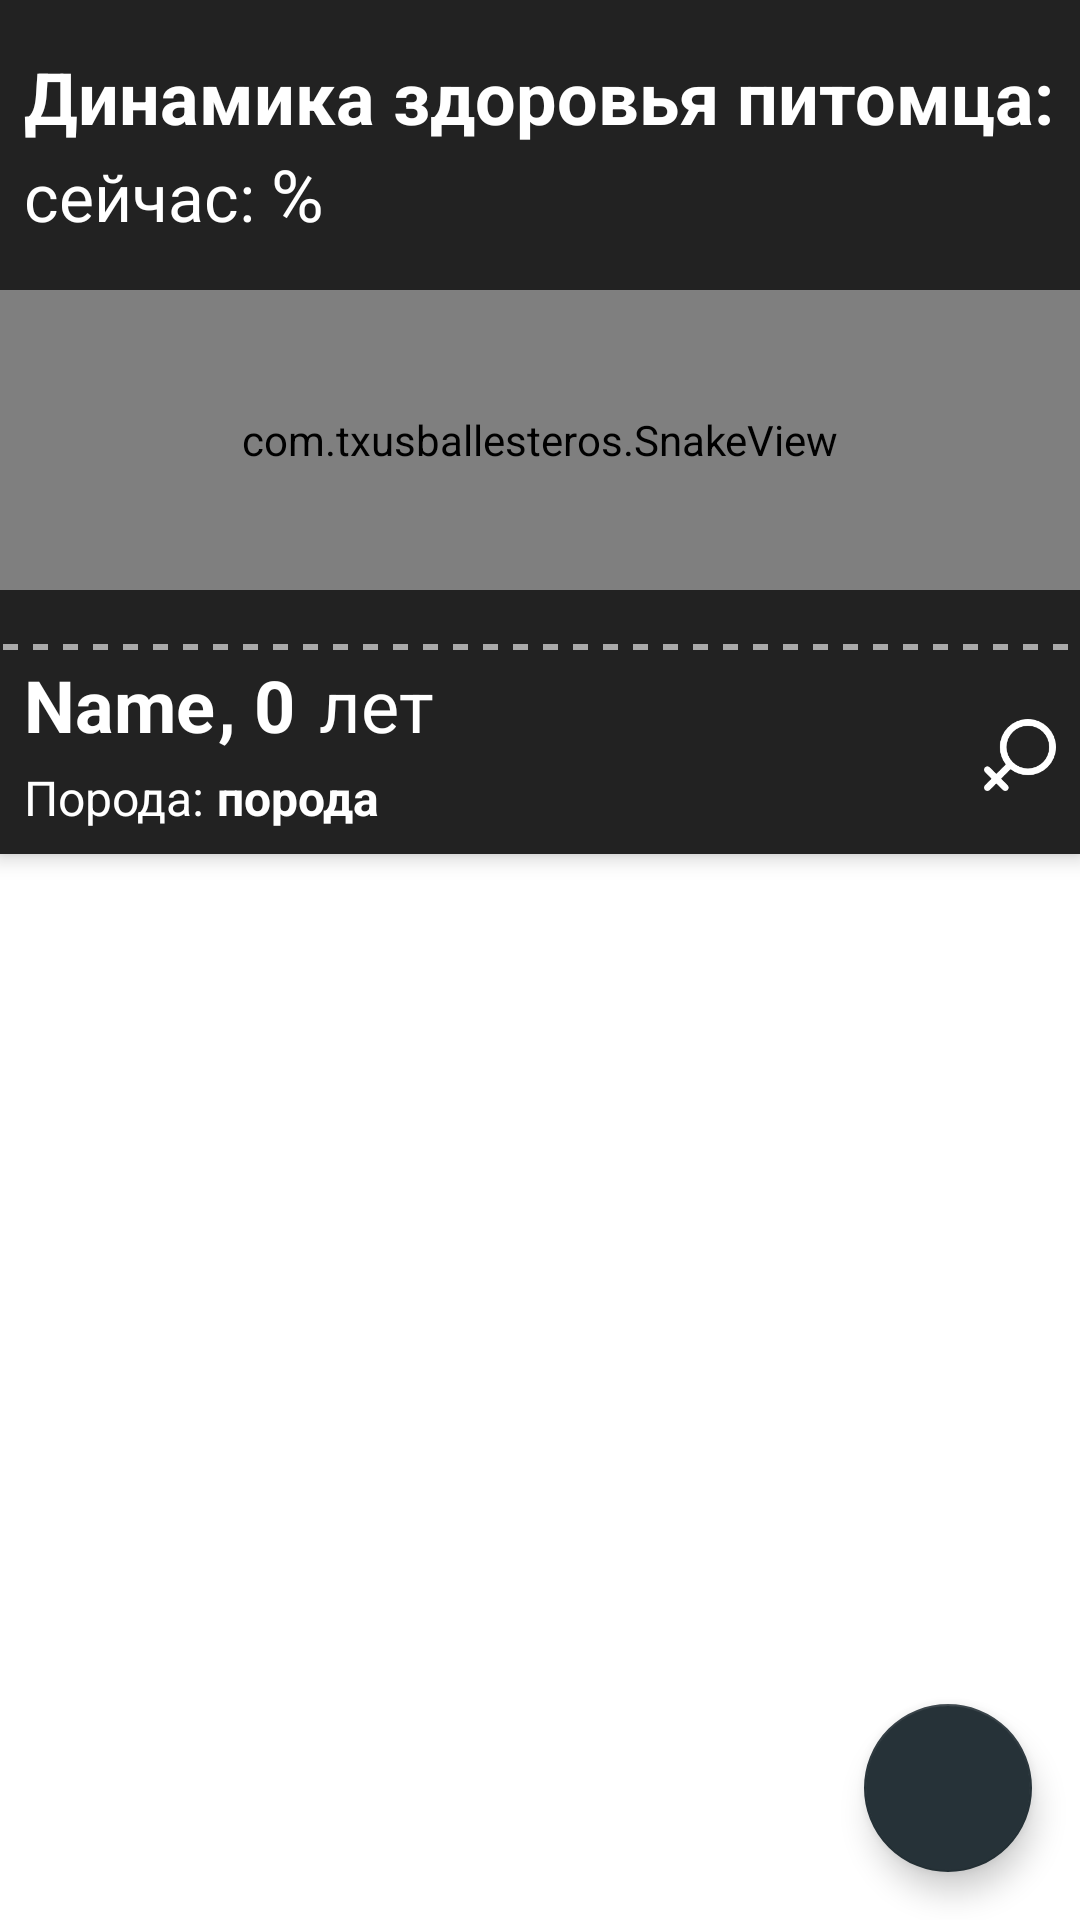

Here is an Android app screen rendered from its layout file. Give the layout XML and the strings, colors and styles it references.
<!-- AndroidManifest.xml: application theme AppTheme -->
<!-- res/layout/show_pet.xml -->
<?xml version="1.0" encoding="utf-8"?>
<androidx.coordinatorlayout.widget.CoordinatorLayout
    xmlns:android="http://schemas.android.com/apk/res/android"
    xmlns:app="http://schemas.android.com/apk/res-auto"
    android:layout_width="match_parent"
    android:layout_height="match_parent"
    android:background="@android:color/background_light">

    <com.google.android.material.appbar.AppBarLayout
        android:id="@+id/toolbar"
        android:layout_width="match_parent"
        android:layout_height="wrap_content">

        <com.google.android.material.appbar.CollapsingToolbarLayout
            android:id="@+id/collapseBar"
            android:layout_width="match_parent"
            android:layout_height="match_parent"
            app:layout_scrollFlags="scroll|snap"
            android:fitsSystemWindows="true"
            app:contentScrim="?attr/colorPrimary"
            app:expandedTitleMarginStart="48dp"
            app:expandedTitleMarginEnd="64dp">

            <androidx.constraintlayout.widget.ConstraintLayout
                android:id="@+id/topPanel"
                android:layout_height="wrap_content"
                android:layout_width="match_parent"
                android:background="@color/colorPrimary"
                app:layout_constraintEnd_toEndOf="parent"
                app:layout_constraintStart_toStartOf="parent"
                app:layout_constraintTop_toTopOf="parent"
                app:layout_constraintVertical_chainStyle="packed">

                <LinearLayout
                    android:id="@+id/currentValues"
                    android:layout_width="wrap_content"
                    android:layout_height="wrap_content"
                    android:layout_marginEnd="8dp"
                    android:layout_marginStart="8dp"
                    android:layout_marginTop="16dp"
                    android:orientation="vertical"
                    app:layout_constraintStart_toStartOf="parent"
                    app:layout_constraintTop_toTopOf="parent">

                    <TextView
                        android:layout_width="match_parent"
                        android:layout_height="wrap_content"
                        android:text="Динамика здоровья питомца:"
                        android:textColor="#ffffff"
                        android:textSize="24sp"
                        android:textStyle="bold" />

                    <LinearLayout
                        android:layout_width="match_parent"
                        android:layout_height="wrap_content"
                        android:orientation="horizontal">

                        <TextView
                            android:layout_width="wrap_content"
                            android:layout_height="wrap_content"
                            android:text="сейчас: "
                            android:textColor="#ffffff"
                            android:textSize="22sp" />

                        <TextView
                            android:id="@+id/currentHealth"
                            android:layout_width="wrap_content"
                            android:layout_height="wrap_content"
                            android:maxEms="3"
                            android:maxLines="1"
                            android:textColor="#ffffff"
                            android:textSize="24sp" />
                        <TextView
                            android:layout_width="wrap_content"
                            android:layout_height="wrap_content"
                            android:text="%"
                            android:textColor="#ffffff"
                            android:textSize="24sp" />
                    </LinearLayout>
                    <LinearLayout
                        android:orientation="horizontal"
                        android:layout_width="match_parent"
                        android:layout_height="wrap_content"
                        android:layout_gravity="center|center_horizontal">
                    </LinearLayout>
                </LinearLayout>
                <com.txusballesteros.SnakeView
                    android:id="@+id/healthGraph"
                    android:layout_width="match_parent"
                    android:layout_height="100dp"
                    android:layout_marginBottom="16dp"
                    android:layout_marginTop="16dp"
                    app:minValue="0"
                    app:maxValue="100"
                    app:layout_constraintEnd_toEndOf="parent"
                    app:layout_constraintStart_toStartOf="parent"
                    app:layout_constraintTop_toBottomOf="@id/currentValues"
                    app:strokeColor="#ffffff" />

                <View
                    android:id="@+id/dashSplitter"
                    android:background="@drawable/fp_bg_dashes"
                    android:layout_width="wrap_content"
                    android:layout_marginTop="16dp"
                    android:layout_height="6dp"
                    app:layout_constraintTop_toBottomOf="@id/healthGraph" />

            </androidx.constraintlayout.widget.ConstraintLayout>
        </com.google.android.material.appbar.CollapsingToolbarLayout>
        <androidx.constraintlayout.widget.ConstraintLayout
            android:layout_width="match_parent"
            android:layout_height="wrap_content"
            app:layout_constraintTop_toBottomOf="@id/dashSplitter">
            <TextView
                android:id="@+id/name"
                android:layout_width="wrap_content"
                android:layout_height="wrap_content"
                android:layout_marginEnd="8dp"
                android:layout_marginStart="8dp"
                android:text="Name"
                android:textColor="#ffffff"
                android:textSize="24sp"
                android:textStyle="bold"
                app:layout_constraintStart_toStartOf="parent" />

            <LinearLayout
                android:layout_width="match_parent"
                android:layout_height="wrap_content"
                android:layout_marginEnd="8dp"
                android:layout_marginStart="8dp"
                android:layout_marginTop="4dp"
                android:layout_marginBottom="8dp"
                android:orientation="horizontal"
                app:layout_constraintBottom_toBottomOf="parent"
                app:layout_constraintEnd_toEndOf="parent"
                app:layout_constraintStart_toStartOf="parent"
                app:layout_constraintTop_toBottomOf="@id/name">

                <TextView
                    android:layout_width="wrap_content"
                    android:layout_height="wrap_content"
                    android:textColor="#ffffff"
                    android:textSize="16sp"
                    android:text="Порода: " />

                <TextView
                    android:id="@+id/type"
                    android:layout_width="wrap_content"
                    android:layout_height="wrap_content"
                    android:textColor="#ffffff"
                    android:textSize="16sp"
                    android:textStyle="bold"
                    android:text="порода" />
            </LinearLayout>

            <LinearLayout
                android:layout_width="wrap_content"
                android:layout_height="wrap_content"
                android:layout_marginStart="1dp"
                android:orientation="horizontal"
                app:layout_constraintStart_toEndOf="@id/name"
                app:layout_constraintBottom_toBottomOf="@id/name">

                <TextView
                    android:id="@+id/comma"
                    android:layout_width="wrap_content"
                    android:layout_height="wrap_content"
                    android:textColor="#ffffff"
                    android:textSize="24sp"
                    android:textStyle="bold"
                    android:text=", "/>

                <TextView
                    android:id="@+id/age"
                    android:layout_width="wrap_content"
                    android:layout_height="wrap_content"
                    android:text="0"
                    android:textColor="#ffffff"
                    android:textSize="24sp"
                    android:textStyle="bold"
                    app:layout_constraintBottom_toBottomOf="parent"
                    app:layout_constraintEnd_toStartOf="@+id/ageText"
                    app:layout_constraintTop_toTopOf="parent" />

                <TextView
                    android:id="@+id/ageText"
                    android:layout_width="wrap_content"
                    android:layout_height="wrap_content"
                    android:layout_marginStart="8dp"
                    android:text="лет"
                    android:textColor="#ffffff"
                    android:textSize="24sp" />

            </LinearLayout>

            <ImageView
                android:id="@+id/gender"
                android:layout_width="24dp"
                android:layout_height="24dp"
                android:layout_marginEnd="8dp"
                android:src="@drawable/fp_female"
                app:layout_constraintEnd_toEndOf="parent"
                app:layout_constraintTop_toTopOf="parent"
                app:layout_constraintBottom_toBottomOf="parent"/>
        </androidx.constraintlayout.widget.ConstraintLayout>
    </com.google.android.material.appbar.AppBarLayout>
    <androidx.core.widget.NestedScrollView
        android:layout_width="match_parent"
        android:layout_height="match_parent"
        app:layout_behavior="@string/appbar_scrolling_view_behavior">
        <androidx.recyclerview.widget.RecyclerView
            android:id="@+id/healthList"
            android:layout_width="match_parent"
            android:layout_height="wrap_content" />
    </androidx.core.widget.NestedScrollView>

    <com.google.android.material.floatingactionbutton.FloatingActionButton
        android:id="@+id/addHealth"
        android:layout_width="wrap_content"
        android:layout_height="wrap_content"
        android:layout_gravity="end|bottom"
        android:layout_margin="16dp"
        android:layout_marginBottom="8dp"
        android:layout_marginEnd="8dp"
        android:layout_marginRight="8dp"
        android:src="@drawable/ic_add"
        app:layout_constraintBottom_toBottomOf="parent"
        app:layout_constraintEnd_toEndOf="parent" />
</androidx.coordinatorlayout.widget.CoordinatorLayout>
<!-- resources referenced by this layout -->
<resources>
  <color name="colorPrimary">#222222</color>
  <!-- drawable fp_bg_dashes (drawable) -->
  <?xml version="1.0" encoding="utf-8"?>
  <shape xmlns:android="http://schemas.android.com/apk/res/android"
      android:shape="line" >
  
      <stroke
          android:dashGap="5dp"
          android:dashWidth="5dp"
          android:width="2dp"
          android:color="@android:color/darker_gray" />
  
      <size android:height="3dp" />
  </shape>
  <!-- drawable fp_female: png bitmap (drawable, 2476 bytes) -->
  <style name="AppTheme" parent="Theme.AppCompat.Light.DarkActionBar">
          
          <item name="windowActionBar">false</item>
          <item name="windowNoTitle">true</item>
          <item name="colorPrimary">@color/colorPrimary</item>
          <item name="colorPrimaryDark">@color/colorPrimaryDark</item>
          <item name="colorAccent">@color/colorAccent</item>
      </style>
  <color name="colorPrimaryDark">#222222</color>
  <color name="colorAccent">#263238</color>
</resources>
